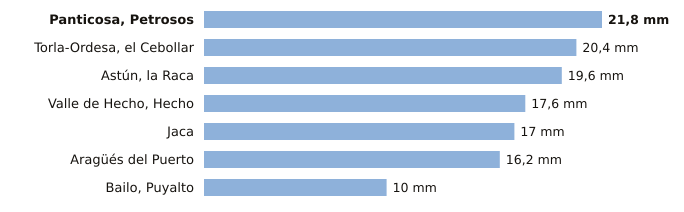

The data file committed next to this chart (first rows):
estacion, provincia, indicativo, mm_6_dias_anteriores, mm_hoy, mm_7_dias, horas_de_hoy
Panticosa, Petrosos, Huesca, 9451F, 21.8, 0.0, 21.8, 1
Torla-Ordesa, el Cebollar, Huesca, 9814I, 20.4, 0.0, 20.4, 1
Astún, la Raca, Huesca, 9195C, 19.6, 0.0, 19.6, 1
Valle de Hecho, Hecho, Huesca, 9207, 17.6, 0.0, 17.6, 1
Jaca, Huesca, 9201X, 17.0, 0.0, 17.0, 1
Aragüés del Puerto, Huesca, 9208E, 16.2, 0.0, 16.2, 1
Bailo, Puyalto, Huesca, 9211F, 10.0, 0.0, 10.0, 1
